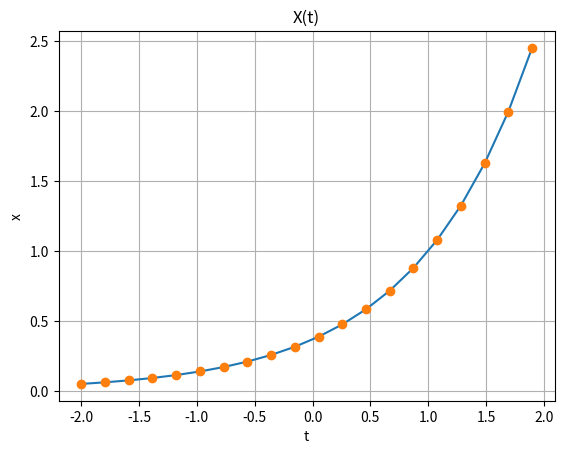
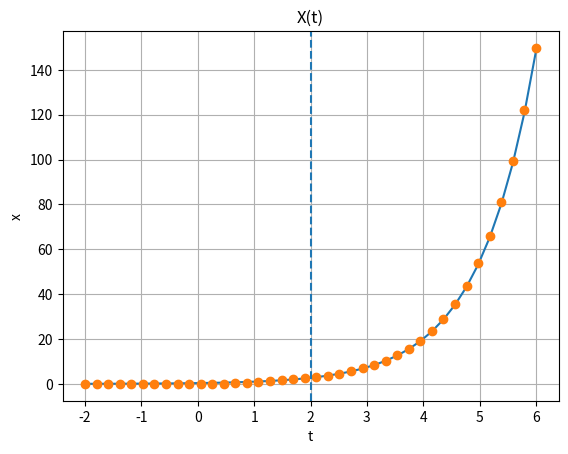
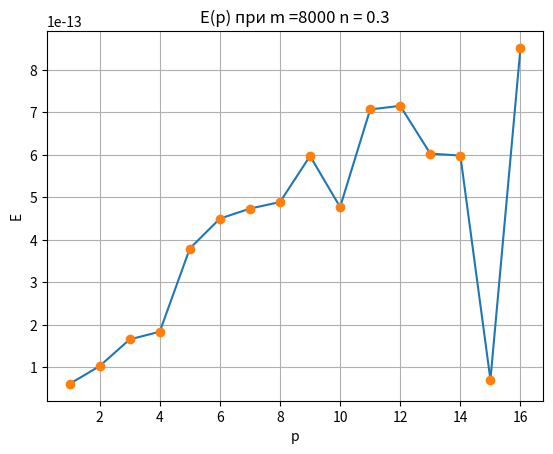
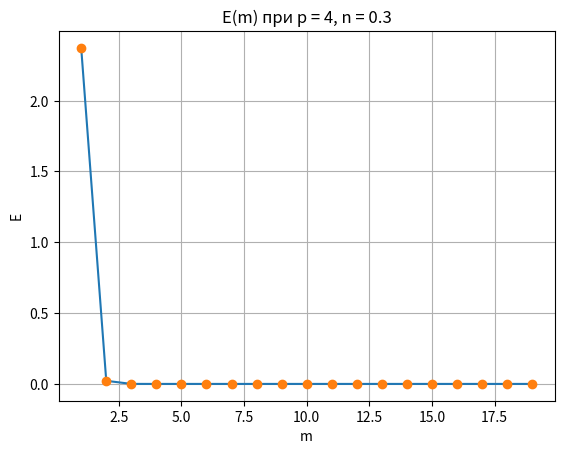

Here is the Python script that generated these plots, in order:
import numpy as np
import matplotlib.pyplot as plt


def x_calc(X):
    return [np.exp(x-1) for x in X]

def vidr_hoff(x, q, n):
    return n*q*x

def net(X, W):
    return sum([w*x for x, w in zip(X,W)])

def mse(x_defined, x_calculated):
    return sum([(x_d-x_c)**2 for x_d, x_c in  zip(x_defined, x_calculated)])**0.5


def method_sliding_window(N, n, X, m, p):
    W = [0]*p
    X_pred = [0]*20
    for k in range(m):
        # print('li')
        for i in range(p, N):
            X_pred[i] = sum([w*x for w, x in zip(W, X[i-p:i])])
            diff = X[i]-X_pred[i]
            # print(diff)
            for j in range(p):
                W[j]+=vidr_hoff(X[i-p+j], n, diff)

    return X_pred, W

def predict_x_define_e(N, n, X_right, m, p):
    X_pred, W = method_sliding_window(N, n, X_right, m, p)
    X_pred.extend(np.zeros(N))
    for i in range(N, 2*N):
        X_pred[i] = sum([w*x for w, x in zip(W, X_right[i-p:i])])
        e = (mse(X_right[N:], X_pred[N:]))

    return e, X_pred


def drow_foo_to_compare(X_d, T_d, X_p, center, ishod, y, x, name):
    fig, ax = plt.subplots()
    ax.plot(T_d, X_d)
    ax.plot(T_d, X_p, 'o')
    plt.title(name)
    plt.xlabel(x)
    plt.ylabel(y)
    if not ishod:
        plt.axvline(x=center, linestyle='--')
    plt.grid(True)
    plt.show()


def drow_e(e, param, x, y, name):
    fig, ax = plt.subplots()
    ax.plot(param, e)
    ax.plot(param, e, 'o')
    plt.title(name)
    plt.xlabel(x)
    plt.ylabel(y)
    plt.grid(True)
    plt.show()


if __name__ == "__main__":


    a = -2
    b = 2
    N = 20
    n = 0.3
    p = 4


    t = list(np.linspace(a, 2*b-a, 2*N))
    X=x_calc(t)# значение функции на [a,b]


    # Исходная функция
    drow_foo_to_compare(X[:20], t[:20], X[:20], b, True, 'x', 't', 'X(t)')


    _, X_p = predict_x_define_e(N, n, X, 1, p)
    # сравнение исходной функции и предсказанной при n=0.3, p=4 и одной эпохе обучения
    drow_foo_to_compare(X, t, X_p, b, False, 'x', 't', 'X(t)')


    err = []
    # вычисление ошибки для разных размеров окн
    for i in range(1, 17): # для большего размера не вычисляет
        e, X_p = predict_x_define_e(N, n, X, 8000, i)
        err.append(e)
    drow_e(err, [i for i in range(1, 17)], 'p', 'E', 'E(p) при m =8000 n = 0.3')
    err.clear()


    # вычисление ошибки для разого кол-ва обучающих эпох
    for i in range(1, 20, 1):
        e, X_p = predict_x_define_e(N, n, X, i, 4)
        err.append(e)
    drow_e(err, [i for i in range(1, 20, 1)], 'm', 'E', 'E(m) при p = 4, n = 0.3')